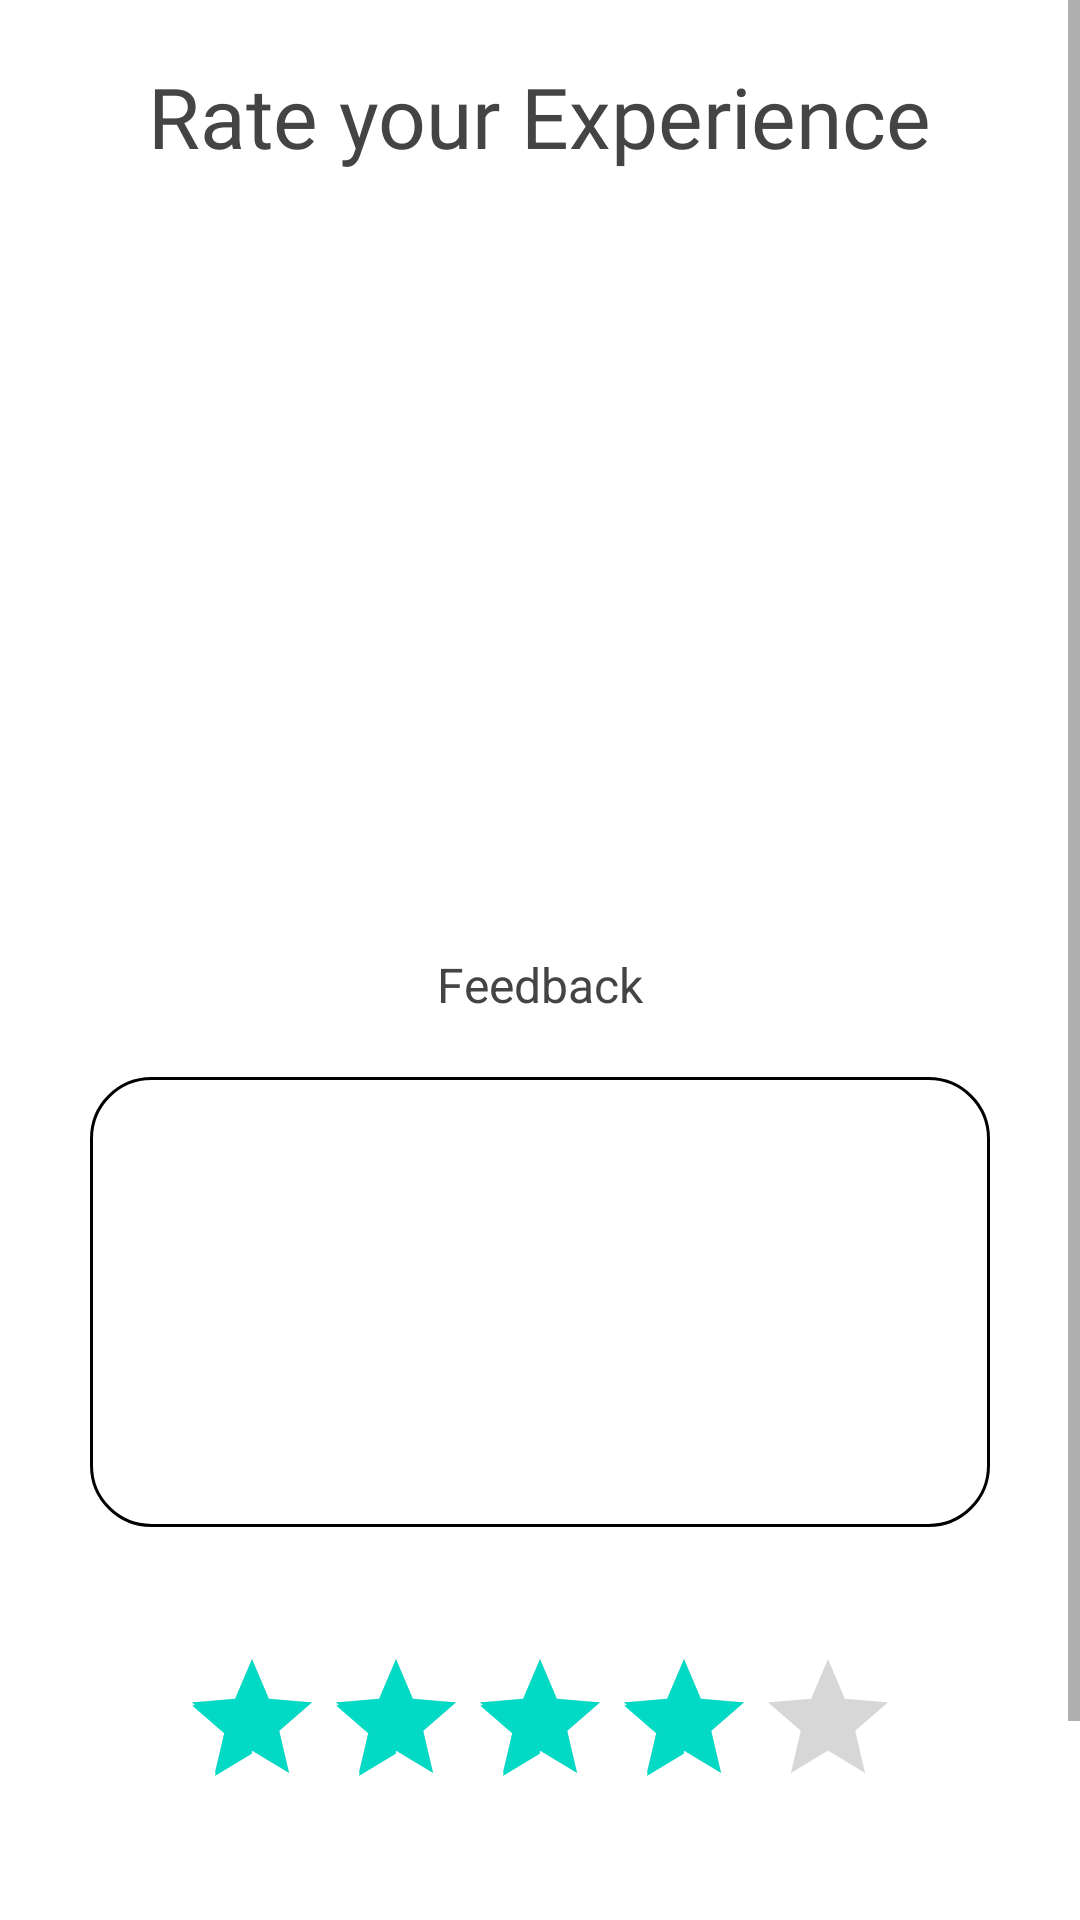

This screen was rendered from an Android layout file. Write that file and the resources it references.
<!-- AndroidManifest.xml: application theme Theme.CleanGo -->
<!-- res/layout/activity_customer_rating.xml -->
<?xml version="1.0" encoding="utf-8"?>
<androidx.constraintlayout.widget.ConstraintLayout xmlns:android="http://schemas.android.com/apk/res/android"
    xmlns:app="http://schemas.android.com/apk/res-auto"
    xmlns:tools="http://schemas.android.com/tools"
    android:layout_width="match_parent"
    android:layout_height="match_parent"
    tools:context=".CustomerRating">

    <ScrollView
        android:layout_width="match_parent"
        android:layout_height="match_parent"
        app:layout_constraintBottom_toBottomOf="parent"
        app:layout_constraintEnd_toEndOf="parent"
        app:layout_constraintStart_toStartOf="parent"
        app:layout_constraintTop_toTopOf="parent">

        <LinearLayout
            android:layout_width="match_parent"
            android:layout_height="match_parent"
            android:gravity="center_horizontal"
            android:orientation="vertical">

            <TextView
                android:id="@+id/feedback_title"
                android:layout_width="wrap_content"
                android:layout_height="wrap_content"
                android:layout_marginBottom="20dp"
                android:layout_marginTop="20dp"
                android:fontFamily="@font/roboto_medium"
                android:text="Rate your Experience"
                android:textColor="#444444"
                android:textSize="28sp"
                />

            <ImageView
                android:id="@+id/dp"
                android:layout_width="200dp"
                android:layout_height="200dp"
                android:layout_marginTop="20dp"
                android:src="@drawable/profile" />

            <TextView
                android:layout_width="wrap_content"
                android:layout_height="wrap_content"
                android:layout_marginTop="20dp"
                android:text="Feedback"
                android:textColor="#444444"
                android:textSize="16sp" />

            <EditText
                android:id="@+id/feedback_message"
                android:layout_width="300dp"
                android:layout_height="150dp"
                android:padding="10dp"
                android:layout_marginTop="20dp"
                android:background="@drawable/round_corners"
                android:gravity="top"
                android:layout_weight="1"
                android:inputType="textCapSentences|textMultiLine"
                android:maxLength="2000"
                android:maxLines="4" />
            <RatingBar
                android:id="@+id/ratingBar"
                android:layout_width="wrap_content"
                android:layout_height="wrap_content"
                android:layout_marginTop="40dp"
                android:numStars="5"
                android:stepSize="1"
                android:rating="3.5"/>

            <Button
                android:id="@+id/feedback_submit"
                android:layout_width="200dp"
                android:layout_height="wrap_content"
                android:layout_marginTop="40dp"
                android:background="#00BFFF"
                android:text="Submit"
                android:textColor="#FFFFFF"
                android:textSize="16sp"
                android:layout_marginBottom="20dp" />

        </LinearLayout>
    </ScrollView>

</androidx.constraintlayout.widget.ConstraintLayout>
<!-- resources referenced by this layout -->
<resources>
  <!-- drawable round_corners (drawable) -->
  <?xml version="1.0" encoding="utf-8"?>
  <shape xmlns:android="http://schemas.android.com/apk/res/android" android:shape="rectangle">
      <corners android:radius="20dp"/>
      <solid android:color="@android:color/white"/>
      <stroke android:width="1dp" android:color="@android:color/black"/>
  </shape>
  <style name="Theme.CleanGo" parent="Theme.MaterialComponents.DayNight.DarkActionBar">
          
          <item name="colorPrimary">@color/purple_500</item>
          <item name="colorPrimaryVariant">@color/purple_700</item>
          <item name="colorOnPrimary">@color/white</item>
          
          <item name="colorSecondary">@color/teal_200</item>
          <item name="colorSecondaryVariant">@color/teal_700</item>
          <item name="colorOnSecondary">@color/black</item>
          
          <item name="android:statusBarColor">?attr/colorPrimaryVariant</item>
          
      </style>
  <!-- not gathered from this repository: default colours our renderer supplied (Android Studio template values) -->
  <color name="purple_500">#FF6200EE</color>
  <color name="purple_700">#FF3700B3</color>
  <color name="teal_200">#FF03DAC5</color>
  <color name="teal_700">#FF018786</color>
  <color name="black">#FF000000</color>
  <color name="white">#FFFFFFFF</color>
</resources>
